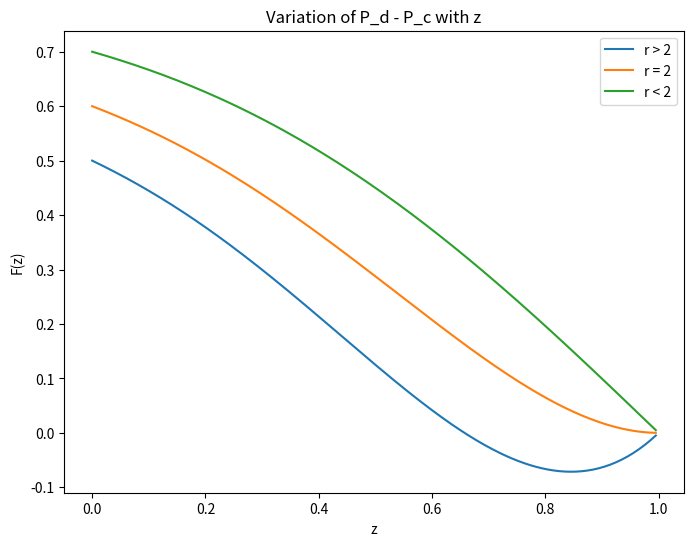

This chart was generated by the following Python code:
"""
Graphs based on Replicator Dynamics paper

N is the number of players

"""
import numpy as np
import matplotlib.pyplot as plt

N = 5
SIGMA = 0.5

# Function to calculate replicator dynamics
def replicator_dynamics(x, pi, avg_payoff):
    """
    
    """
    return x * (pi - avg_payoff)

def f(z, r):
    """Returns the difference P_d - P_c

    P_d = payoff for defector
    P_c = payoff for cooperator

    Args:
        z (Numpy array): fraction of loners
        r (float): rate of interest between 1 and N
    """
    temp = (1-z**N)/(1-z)
    return 1 + (r - 1)*z**(N-1) - r*temp/N

def average_payoff(z, r, sigma):
    """
    Computes the expected payoff for the population

    Args:
        z (Numpy array): fraction of loners
        r (float): rate of interest between 1 and N
        sigma (float): fixed payoff for loners
    """
    return sigma - ((1 - z) * sigma - (r - 1) * z) * (1 - z**(N - 1))


"""
# User input for parameters
dt = 0.01
num_steps = 500

# Initialize arrays to store results
time_points = np.arange(0, num_steps * dt, dt)
strategy_frequencies = np.zeros((num_steps, N))

# Random initial frequencies
x_initial = np.random.rand(N)
x_initial /= np.sum(x_initial)

# Run the replicator dynamics simulation
current_frequencies = x_initial.copy()
for step in range(num_steps):
    strategy_frequencies[step, :] = current_frequencies
    avg_payoff = average_payoff(current_frequencies, sigma, r)
    current_frequencies += dt * replicator_dynamics(current_frequencies, sigma, avg_payoff)
"""
# Plotting
plt.figure(figsize=(8, 6))
z_values = np.linspace(0, 1, 200)

plt.plot(z_values, f(z_values, r=2.5), label="r > 2")
plt.plot(z_values, f(z_values, r=2.0), label="r = 2")
plt.plot(z_values, f(z_values, r=1.5), label="r < 2")

plt.xlabel('z')
plt.ylabel('F(z)')
plt.title('Variation of P_d - P_c with z')
plt.legend()
plt.show()

"""
# Plot simplex boundary lines
plt.plot([0, 1, 0.5, 0], [0, 0, np.sqrt(3)/2, 0], 'k--', linewidth=0.8)

# Plot trajectory on the simplex
plt.plot(strategy_frequencies[:, 0], strategy_frequencies[:, 1], label='Strategy Trajectory', color='blue')

# Label corners
plt.text(1, 0, r'$\mathbf{e}_c$', fontsize=12, verticalalignment='bottom')
plt.text(0, 0, r'$\mathbf{e}_d$', fontsize=12, verticalalignment='bottom')
plt.text(0.5, np.sqrt(3)/2, r'$\mathbf{e}_l$', fontsize=12, verticalalignment='bottom')

plt.xlabel('Strategy 1')
plt.ylabel('Strategy 2')
plt.title('Dynamics Theory Simplex in Game Theory')
plt.legend()
plt.grid(True)
plt.show()
"""